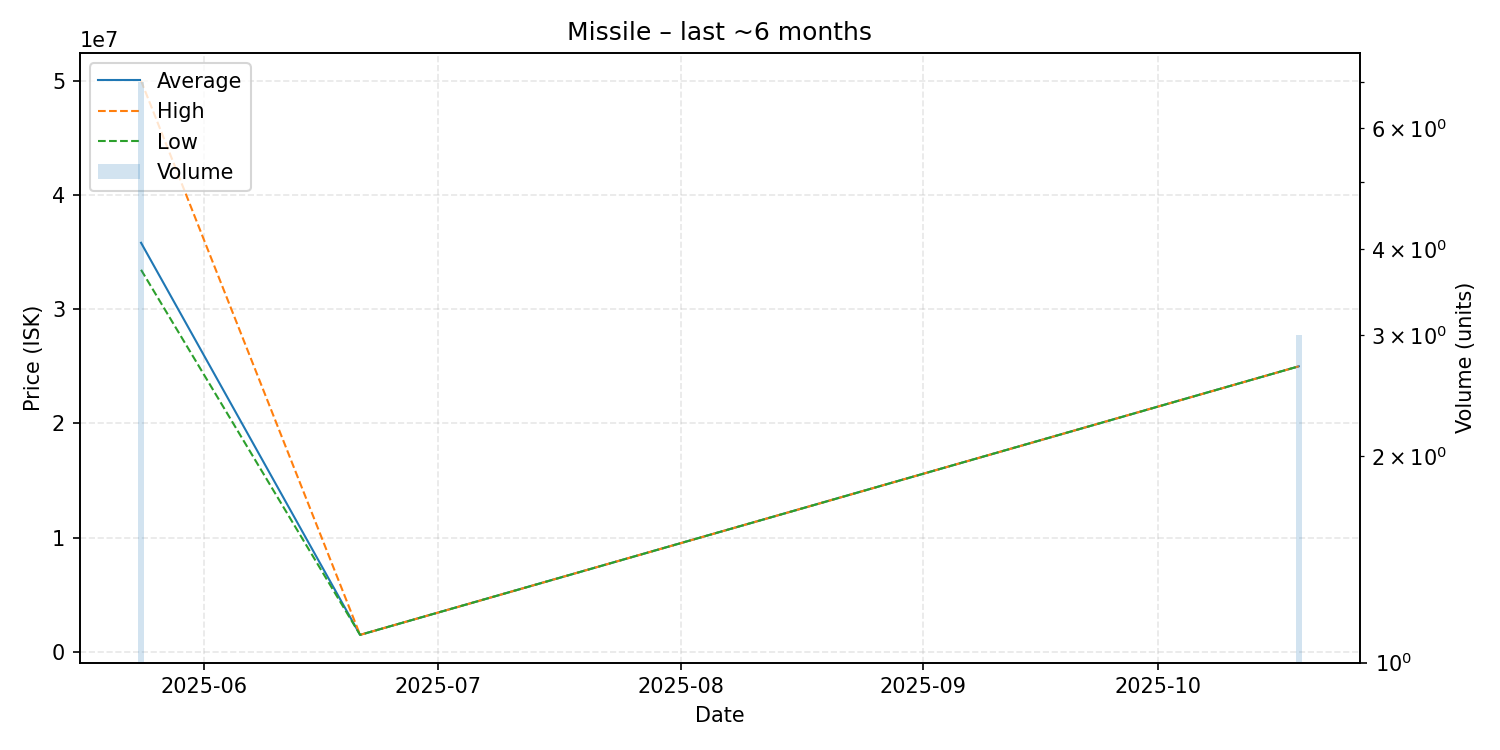

The data file committed next to this chart (first rows):
date, average, highest, lowest, order_count, volume
2025-05-24, 35808571, 49990000, 33445000, 3, 7
2025-06-21, 1502000, 1502000, 1502000, 1, 1
2025-10-19, 25000000, 25000000, 25000000, 1, 3
